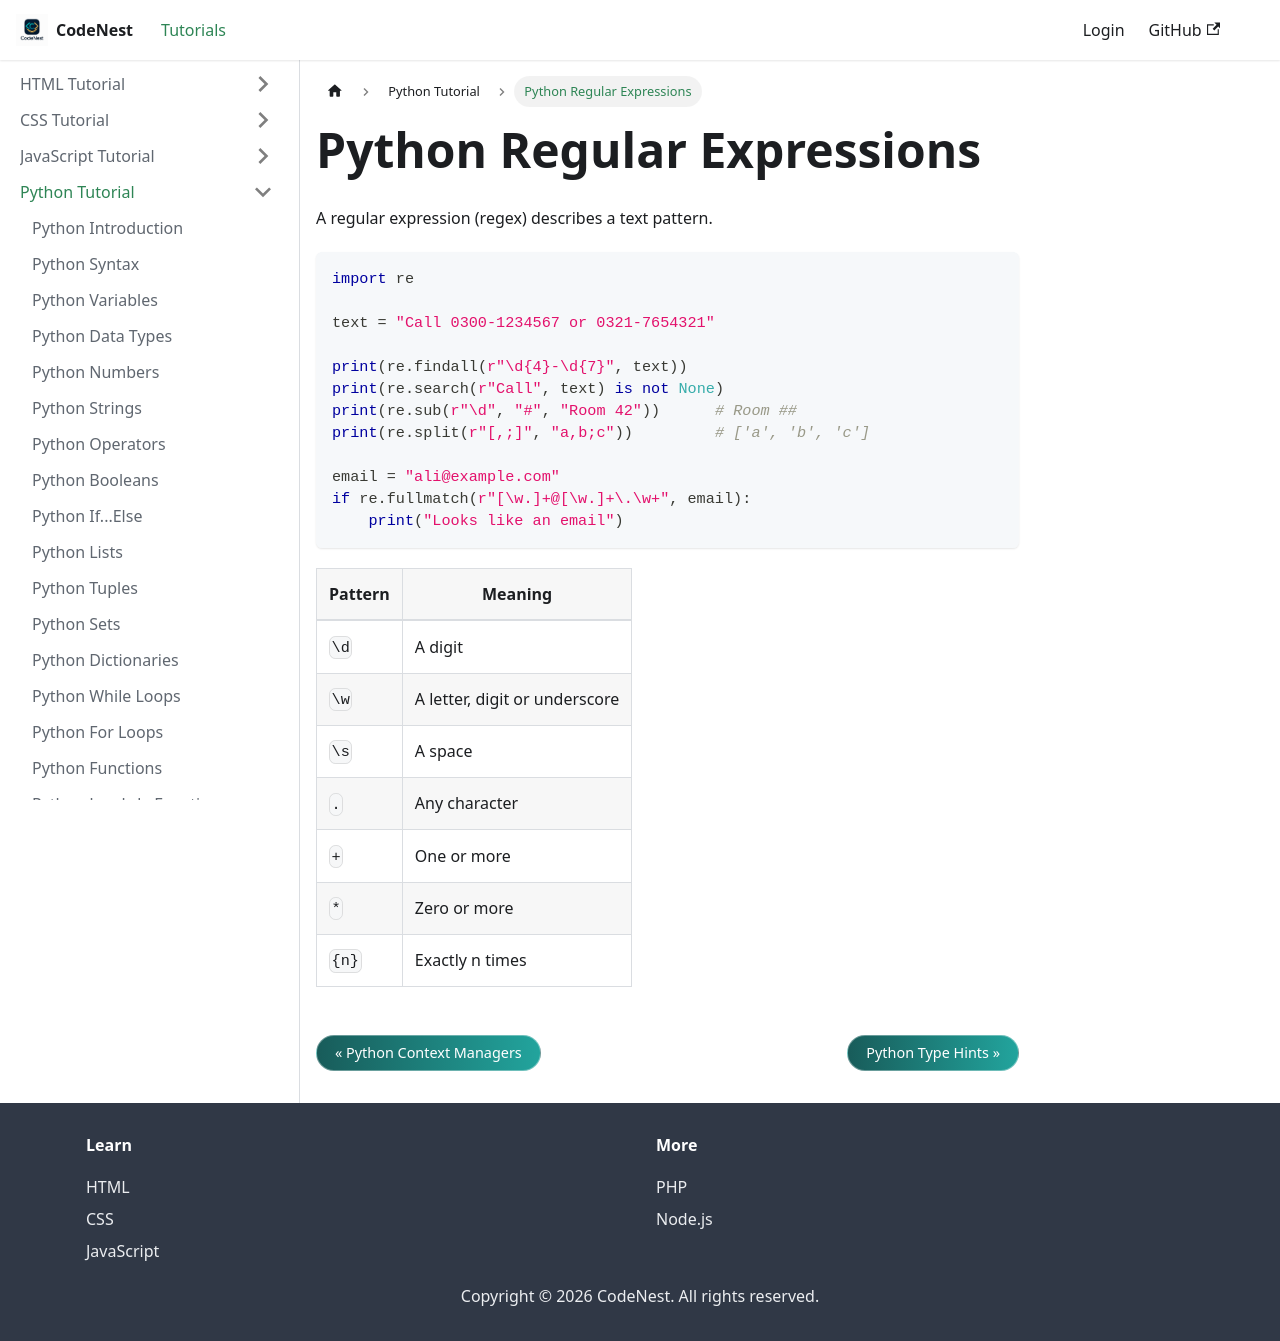

repository: adnankhan112/codenest · page: docs/python/regex.html · generator: docusaurus

---
title: Python Regular Expressions
sidebar_position: 27.5
---

# Python Regular Expressions

A regular expression (regex) describes a text pattern.

```python
import re

text = "Call 0300-1234567 or 0321-7654321"

print(re.findall(r"\d{4}-\d{7}", text))
print(re.search(r"Call", text) is not None)
print(re.sub(r"\d", "#", "Room 42"))      # Room ##
print(re.split(r"[,;]", "a,b;c"))         # ['a', 'b', 'c']

email = "ali@example.com"
if re.fullmatch(r"[\w.]+@[\w.]+\.\w+", email):
    print("Looks like an email")
```

| Pattern | Meaning |
| --- | --- |
| `\d` | A digit |
| `\w` | A letter, digit or underscore |
| `\s` | A space |
| `.` | Any character |
| `+` | One or more |
| `*` | Zero or more |
| `{n}` | Exactly n times |
